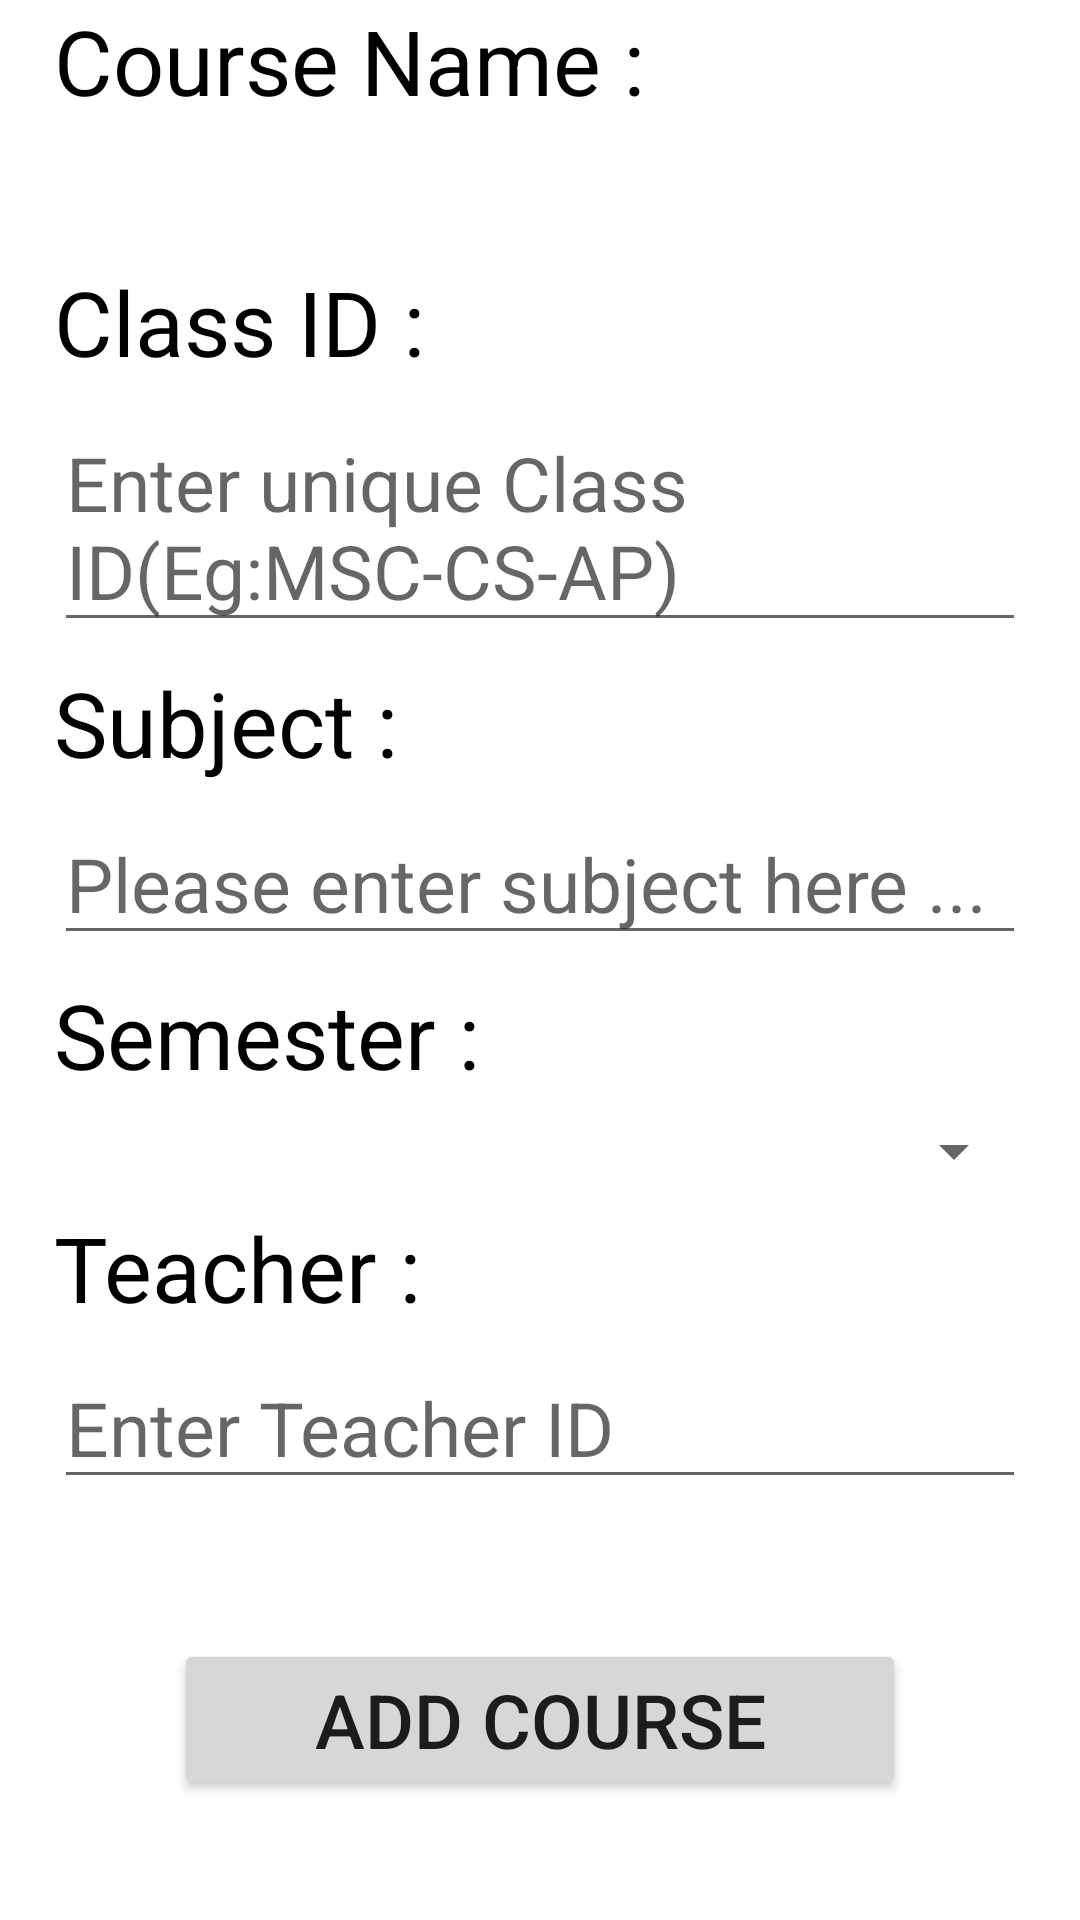

This screen was rendered from an Android layout file. Write that file and the resources it references.
<!-- AndroidManifest.xml: application theme Theme.AttendanceTracker -->
<!-- res/layout/fragment_add_class.xml -->
<?xml version="1.0" encoding="utf-8"?>
<FrameLayout xmlns:android="http://schemas.android.com/apk/res/android"
    xmlns:app="http://schemas.android.com/apk/res-auto"
    xmlns:tools="http://schemas.android.com/tools"
    android:layout_width="match_parent"
    android:layout_height="match_parent"
    tools:context=".MasterFragments.AddClass">

    
    <ScrollView
        android:layout_width="match_parent"
        android:layout_height="match_parent"
        android:fillViewport="true">

        <androidx.constraintlayout.widget.ConstraintLayout
            android:layout_width="match_parent"
            android:layout_height="wrap_content">


            <TextView
                android:id="@+id/course_name"
                android:layout_width="0dp"
                android:layout_height="wrap_content"
                android:text="Course Name : "
                android:textColor="@color/black"
                android:textSize="30sp"
                app:layout_constraintBottom_toTopOf="@id/add_class_course_name"
                app:layout_constraintEnd_toEndOf="@id/add_class_gld2"
                app:layout_constraintStart_toStartOf="@id/add_class_gld1"
                app:layout_constraintTop_toTopOf="parent"
                app:layout_constraintVertical_chainStyle="spread_inside" />

            <TextView
                android:id="@+id/add_class_course_name"
                android:layout_width="0dp"
                android:layout_height="wrap_content"
                android:textColor="@color/black"
                android:textSize="25sp"
                app:layout_constraintBottom_toTopOf="@id/add_class_id"
                app:layout_constraintEnd_toEndOf="@id/add_class_gld2"
                app:layout_constraintStart_toStartOf="@id/add_class_gld1"
                app:layout_constraintTop_toBottomOf="@id/course_name" />

            <TextView
                android:id="@+id/add_class_id"
                android:layout_width="0dp"
                android:layout_height="wrap_content"
                android:text="Class ID :"
                android:textColor="@color/black"
                android:textSize="30sp"
                app:layout_constraintBottom_toTopOf="@id/add_class_id_text"
                app:layout_constraintEnd_toEndOf="@id/add_class_gld2"
                app:layout_constraintStart_toStartOf="@id/add_class_gld1"
                app:layout_constraintTop_toBottomOf="@id/add_class_course_name" />

            <EditText
                android:id="@+id/add_class_id_text"
                android:layout_width="0dp"
                android:layout_height="wrap_content"
                android:hint="Enter unique Class ID(Eg:MSC-CS-AP)"
                android:textColor="@color/black"
                android:maxLines="1"
                android:textSize="25sp"
                app:layout_constraintBottom_toTopOf="@id/add_class_subject"
                app:layout_constraintEnd_toEndOf="@id/add_class_gld2"
                app:layout_constraintStart_toStartOf="@id/add_class_gld1"
                app:layout_constraintTop_toBottomOf="@id/add_class_id" />

            <TextView
                android:id="@+id/add_class_subject"
                android:layout_width="0dp"
                android:layout_height="wrap_content"
                android:text="Subject :"
                android:textColor="@color/black"
                android:textSize="30sp"
                app:layout_constraintBottom_toTopOf="@id/add_class_sub_name"
                app:layout_constraintEnd_toEndOf="@id/add_class_gld2"
                app:layout_constraintStart_toStartOf="@id/add_class_gld1"
                app:layout_constraintTop_toBottomOf="@id/add_class_id_text" />

            <EditText
                android:id="@+id/add_class_sub_name"
                android:layout_width="0dp"
                android:layout_height="wrap_content"
                android:hint="Please enter subject here ..."
                android:textColor="@color/black"
                android:maxLines="1"
                android:textSize="25sp"
                app:layout_constraintBottom_toTopOf="@id/add_class_semester"
                app:layout_constraintEnd_toEndOf="@id/add_class_gld2"
                app:layout_constraintStart_toStartOf="@id/add_class_gld1"
                app:layout_constraintTop_toBottomOf="@id/add_class_subject" />

            <TextView
                android:id="@+id/add_class_semester"
                android:layout_width="0dp"
                android:layout_height="wrap_content"
                android:text="Semester :"
                android:textColor="@color/black"
                android:textSize="30sp"
                app:layout_constraintBottom_toTopOf="@id/add_class_semester_spinner"
                app:layout_constraintEnd_toEndOf="@id/add_class_gld2"
                app:layout_constraintStart_toStartOf="@id/add_class_gld1"
                app:layout_constraintTop_toBottomOf="@id/add_class_sub_name" />

            <Spinner
                android:id="@+id/add_class_semester_spinner"
                android:layout_width="0dp"
                android:layout_height="wrap_content"
                android:scrollbarSize="50sp"
                app:layout_constraintBottom_toTopOf="@id/add_class_teacher"
                app:layout_constraintEnd_toEndOf="@id/add_class_gld2"
                app:layout_constraintStart_toStartOf="@id/add_class_gld1"
                app:layout_constraintTop_toBottomOf="@id/add_class_semester" />

            <TextView
                android:id="@+id/add_class_teacher"
                android:layout_width="0dp"
                android:layout_height="wrap_content"
                android:text="Teacher :"
                android:textColor="@color/black"
                android:textSize="30sp"
                app:layout_constraintBottom_toTopOf="@id/add_class_teacher_id"
                app:layout_constraintEnd_toEndOf="@id/add_class_gld2"
                app:layout_constraintStart_toStartOf="@id/add_class_gld1"
                app:layout_constraintTop_toBottomOf="@id/add_class_semester_spinner" />

            <EditText
                android:id="@+id/add_class_teacher_id"
                android:layout_width="0dp"
                android:layout_height="wrap_content"
                android:hint="Enter Teacher ID"
                android:textSize="25sp"
                android:maxLines="1"
                app:layout_constraintBottom_toTopOf="@+id/add_class_insert"
                app:layout_constraintEnd_toEndOf="@id/add_class_gld2"
                app:layout_constraintStart_toStartOf="@id/add_class_gld1"
                app:layout_constraintTop_toBottomOf="@id/add_class_teacher" />

            <Button
                android:id="@+id/add_class_insert"
                android:layout_width="0dp"
                android:layout_height="wrap_content"
                android:text="Add Course"
                android:textSize="25sp"
                android:layout_margin="40dp"
                app:layout_constraintBottom_toBottomOf="parent"
                app:layout_constraintEnd_toEndOf="@id/add_class_gld2"
                app:layout_constraintStart_toStartOf="@id/add_class_gld1"
                app:layout_constraintTop_toBottomOf="@id/add_class_teacher_id" />

            <androidx.constraintlayout.widget.Guideline
                android:id="@+id/add_class_gld1"
                android:layout_width="wrap_content"
                android:layout_height="wrap_content"
                android:orientation="vertical"
                app:layout_constraintGuide_percent="0.05" />

            <androidx.constraintlayout.widget.Guideline
                android:id="@+id/add_class_gld2"
                android:layout_width="wrap_content"
                android:layout_height="wrap_content"
                android:orientation="vertical"
                app:layout_constraintGuide_percent="0.95" />

        </androidx.constraintlayout.widget.ConstraintLayout>




    </ScrollView>

</FrameLayout>
<!-- resources referenced by this layout -->
<resources>
  <color name="black">#FF000000</color>
  <style name="Theme.AttendanceTracker" parent="Theme.MaterialComponents.DayNight.DarkActionBar">
          
          <item name="colorPrimary">@color/blue_title</item>
          <item name="colorPrimaryVariant">@color/status_bar</item>
          <item name="colorOnPrimary">@color/white</item>
          
          <item name="colorSecondary">@color/teal_200</item>
          <item name="colorSecondaryVariant">@color/teal_700</item>
          <item name="colorOnSecondary">@color/black</item>
          
          <item name="android:statusBarColor" tools:targetApi="l">?attr/colorPrimaryVariant</item>
          
      </style>
  <color name="status_bar">#FF000000</color>
  <color name="white">#FFFFFFFF</color>
  <color name="teal_200">#FF03DAC5</color>
  <color name="teal_700">#FF018786</color>
</resources>
